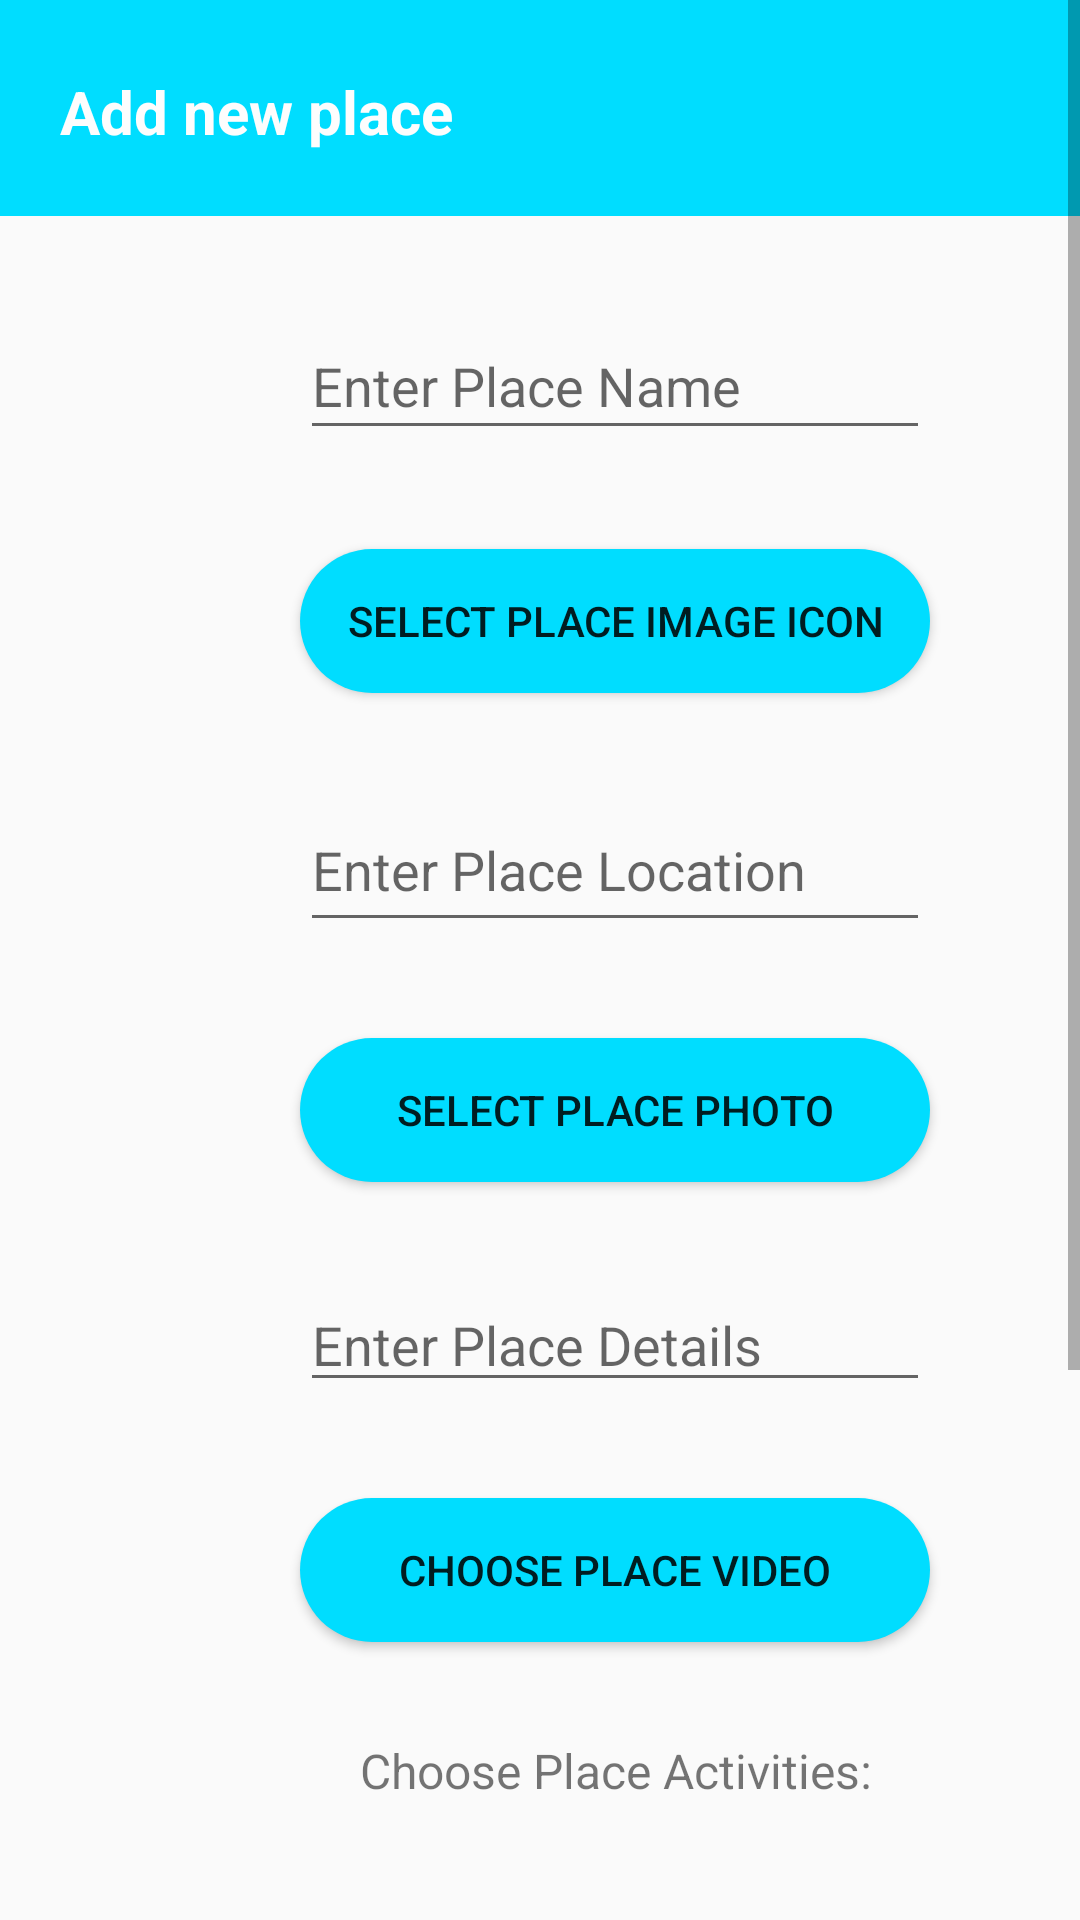

Reconstruct the res/layout file that produces this screen, plus the resources it refers to.
<!-- AndroidManifest.xml: application theme Theme.Mid_Exam -->
<!-- res/layout/activity_addplace.xml -->
<?xml version="1.0" encoding="utf-8"?>
<ScrollView xmlns:android="http://schemas.android.com/apk/res/android"
    xmlns:app="http://schemas.android.com/apk/res-auto"
    xmlns:tools="http://schemas.android.com/tools"
    android:layout_width="match_parent"
    android:layout_height="wrap_content"
    android:fillViewport="true">

    <androidx.constraintlayout.widget.ConstraintLayout
        android:layout_width="match_parent"
        android:layout_height="wrap_content"
        tools:context=".AddplaceActivity">


        <EditText
            android:id="@+id/txt_ploc"
            android:layout_width="0dp"
            android:layout_height="51dp"
            android:layout_marginStart="100dp"
            android:layout_marginTop="32dp"
            android:ems="10"
            android:hint="Enter Place Location"
            android:inputType="textPersonName"
            app:layout_constraintStart_toStartOf="parent"
            app:layout_constraintTop_toBottomOf="@+id/btn_chooseim_ic" />

        <TextView
            android:id="@+id/textView27"
            android:layout_width="wrap_content"
            android:layout_height="wrap_content"
            android:layout_marginStart="120dp"
            android:layout_marginTop="32dp"
            android:text="Choose Place Activities: "
            android:textSize="16sp"
            app:layout_constraintStart_toStartOf="parent"
            app:layout_constraintTop_toBottomOf="@+id/btn_choosevid" />

        <Button
            android:id="@+id/btn_addplace"
            android:layout_width="270dp"
            android:layout_height="wrap_content"
            android:layout_marginStart="70dp"
            android:layout_marginTop="32dp"
            android:layout_marginEnd="71dp"
            android:background="@drawable/round_bgblue"
            android:text="Add Place"
            app:layout_constraintEnd_toEndOf="parent"
            app:layout_constraintStart_toStartOf="parent"
            app:layout_constraintTop_toBottomOf="@+id/chkmountain_se" />

        <EditText
            android:id="@+id/txt_pname"
            android:layout_width="0dp"
            android:layout_height="46dp"
            android:layout_marginStart="100dp"
            android:layout_marginTop="32dp"
            android:ems="10"
            android:hint="Enter Place Name"
            android:inputType="textPersonName"
            app:layout_constraintStart_toStartOf="parent"
            app:layout_constraintTop_toBottomOf="@+id/textView" />

        <EditText
            android:id="@+id/txt_pdetails"
            android:layout_width="0dp"
            android:layout_height="wrap_content"
            android:layout_marginStart="100dp"
            android:layout_marginTop="32dp"
            android:ems="10"
            android:gravity="start|top"
            android:hint="Enter Place Details"
            android:inputType="textMultiLine"
            app:layout_constraintStart_toStartOf="parent"
            app:layout_constraintTop_toBottomOf="@+id/btn_choosepic" />

        <Button
            android:id="@+id/btn_chooseim_ic"
            android:layout_width="210dp"
            android:layout_height="wrap_content"
            android:layout_marginStart="100dp"
            android:layout_marginTop="33dp"
            android:background="@drawable/round_bgblue"
            android:text="Select Place Image Icon"
            app:layout_constraintStart_toStartOf="parent"
            app:layout_constraintTop_toBottomOf="@+id/txt_pname" />


        <Button
            android:id="@+id/btn_choosepic"
            android:layout_width="210dp"
            android:layout_height="wrap_content"
            android:layout_marginStart="100dp"
            android:layout_marginTop="32dp"
            android:background="@drawable/round_bgblue"
            android:text="Select Place Photo"
            app:layout_constraintStart_toStartOf="parent"
            app:layout_constraintTop_toBottomOf="@+id/txt_ploc" />

        <Button
            android:id="@+id/btn_choosevid"
            android:layout_width="210dp"
            android:layout_height="wrap_content"
            android:layout_marginStart="100dp"
            android:layout_marginTop="32dp"
            android:background="@drawable/round_bgblue"
            android:text="Choose Place Video"
            app:layout_constraintStart_toStartOf="parent"
            app:layout_constraintTop_toBottomOf="@+id/txt_pdetails" />

        <ProgressBar
            android:id="@+id/progress_baradd"
            style="?android:attr/progressBarStyle"
            android:layout_width="wrap_content"
            android:layout_height="wrap_content"
            android:visibility="invisible"
            app:layout_constraintBottom_toBottomOf="parent"
            app:layout_constraintEnd_toEndOf="parent"
            app:layout_constraintStart_toStartOf="parent"
            app:layout_constraintTop_toTopOf="parent" />

        <CheckBox
            android:id="@+id/chkgarden_se"
            android:layout_width="wrap_content"
            android:layout_height="wrap_content"
            android:layout_marginTop="24dp"
            android:layout_marginEnd="32dp"
            android:minHeight="48dp"
            android:text="garden and forests"
            app:layout_constraintEnd_toEndOf="parent"
            app:layout_constraintTop_toBottomOf="@+id/textView27" />

        <CheckBox
            android:id="@+id/chknight_se"
            android:layout_width="wrap_content"
            android:layout_height="wrap_content"
            android:layout_marginStart="40dp"
            android:layout_marginTop="24dp"
            android:minHeight="48dp"
            android:text="night life"
            app:layout_constraintStart_toStartOf="parent"
            app:layout_constraintTop_toBottomOf="@+id/textView27" />

        <CheckBox
            android:id="@+id/chkwater_se"
            android:layout_width="wrap_content"
            android:layout_height="wrap_content"
            android:layout_marginStart="41dp"
            android:layout_marginTop="24dp"
            android:minHeight="48dp"
            android:text="water sports"
            app:layout_constraintStart_toStartOf="parent"
            app:layout_constraintTop_toBottomOf="@+id/chknight_se" />

        <CheckBox
            android:id="@+id/chkwalking_se"
            android:layout_width="wrap_content"
            android:layout_height="wrap_content"
            android:layout_marginTop="24dp"
            android:layout_marginEnd="30dp"
            android:minHeight="48dp"
            android:text="walking and hiking "
            app:layout_constraintEnd_toEndOf="parent"
            app:layout_constraintTop_toBottomOf="@+id/chkgarden_se" />

        <CheckBox
            android:id="@+id/chkmountain_se"
            android:layout_width="wrap_content"
            android:layout_height="wrap_content"
            android:layout_marginStart="40dp"
            android:layout_marginTop="24dp"
            android:minHeight="48dp"
            android:text="rock climbing"
            app:layout_constraintStart_toStartOf="parent"
            app:layout_constraintTop_toBottomOf="@+id/chkwater_se" />

        <CheckBox
            android:id="@+id/chkfishing_se"
            android:layout_width="wrap_content"
            android:layout_height="wrap_content"
            android:layout_marginTop="24dp"
            android:layout_marginEnd="92dp"
            android:minHeight="48dp"
            android:text="shopping"
            app:layout_constraintEnd_toEndOf="parent"
            app:layout_constraintTop_toBottomOf="@+id/chkwalking_se" />

        <TextView
            android:id="@+id/textView"
            android:layout_width="0dp"
            android:layout_height="72dp"
            android:background="@android:color/holo_blue_bright"
            android:drawableEnd="@drawable/ic_baseline_add_24"
            android:paddingLeft="20dp"
            android:paddingEnd="15dp"
            android:text="                                                                                                                   Add new place"
            android:textColor="#FDFDFD"
            android:textSize="20sp"
            android:textStyle="bold"
            app:layout_constraintEnd_toEndOf="parent"
            app:layout_constraintStart_toStartOf="parent"
            app:layout_constraintTop_toTopOf="parent" />
    </androidx.constraintlayout.widget.ConstraintLayout>
</ScrollView>
<!-- resources referenced by this layout -->
<resources>
  <!-- drawable round_bgblue (drawable) -->
  <?xml version="1.0" encoding="utf-8"?>
  <shape  xmlns:android="http://schemas.android.com/apk/res/android">
  <solid android:color="@android:color/holo_blue_bright"/>
      <corners android:radius="100dp"/>
  
  </shape>
  <style name="Theme.Mid_Exam" parent="Theme.AppCompat.Light.NoActionBar">
          
          <item name="colorPrimary">@color/purple_500</item>
          <item name="colorPrimaryVariant">@color/purple_700</item>
          <item name="colorOnPrimary">@color/white</item>
          
          <item name="colorSecondary">@color/teal_200</item>
          <item name="colorSecondaryVariant">@color/teal_700</item>
          <item name="colorOnSecondary">@color/black</item>
          
          <item name="android:statusBarColor" tools:targetApi="l">?attr/colorPrimaryVariant</item>
          
      </style>
  <!-- not gathered from this repository: default colours our renderer supplied (Android Studio template values) -->
  <color name="purple_500">#FF6200EE</color>
  <color name="purple_700">#FF3700B3</color>
  <color name="teal_200">#FF03DAC5</color>
  <color name="teal_700">#FF018786</color>
  <color name="black">#FF000000</color>
  <color name="white">#FFFFFFFF</color>
</resources>
